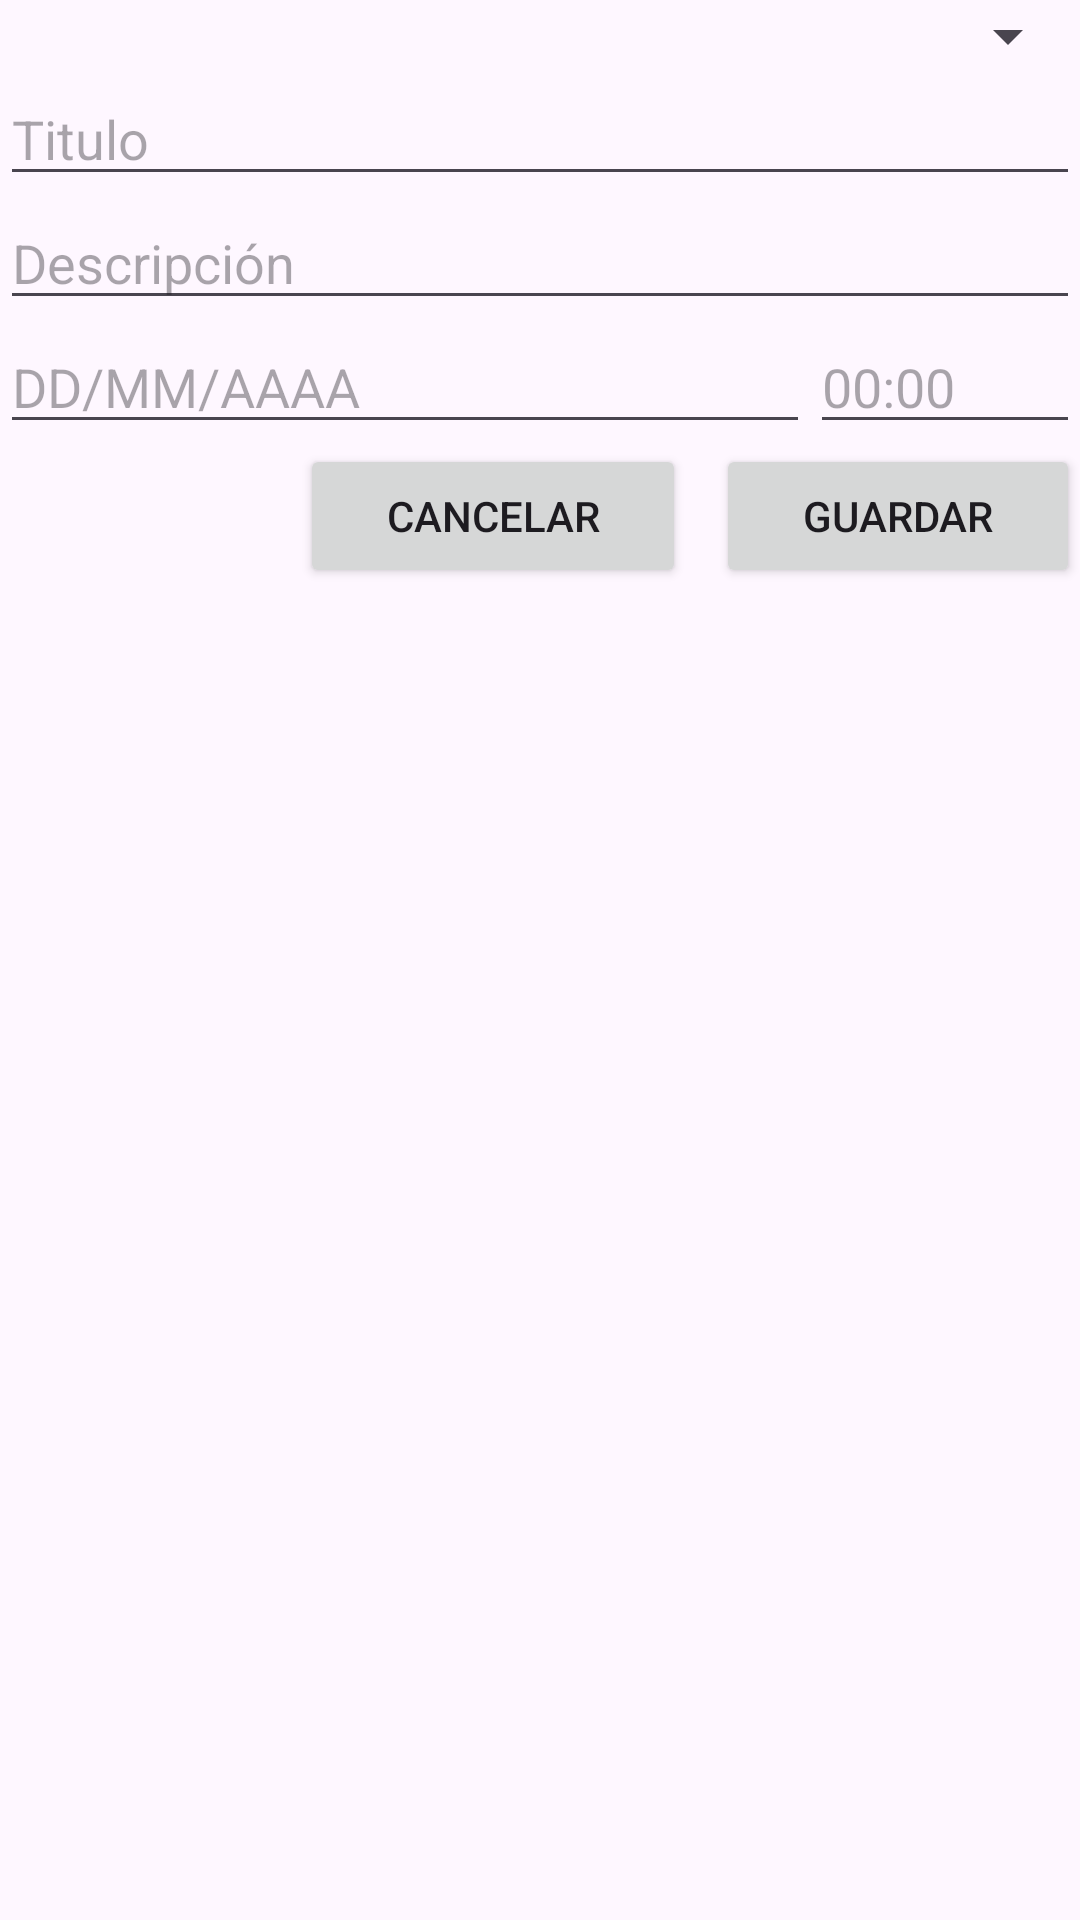

Produce the Android XML layout that renders to this screen, including the resource entries it uses.
<!-- AndroidManifest.xml: application theme Theme.GestorDeDeberes -->
<!-- res/layout/fragment_tarea.xml -->
<?xml version="1.0" encoding="utf-8"?>
<FrameLayout xmlns:android="http://schemas.android.com/apk/res/android"
    xmlns:tools="http://schemas.android.com/tools"
    android:layout_width="match_parent"
    android:layout_height="match_parent"
    tools:context=".FragmentTarea">

    <LinearLayout
        android:layout_width="match_parent"
        android:layout_height="wrap_content"
        android:orientation="vertical">

        <Spinner
            android:id="@+id/spinner"
            android:layout_width="match_parent"
            android:layout_height="wrap_content" />

        <EditText
            android:id="@+id/editTextTitulo"
            android:layout_width="match_parent"
            android:layout_height="wrap_content"
            android:ems="10"
            android:hint="Titulo"
            android:inputType="text" />

        <EditText
            android:id="@+id/editTextDescripcion"
            android:layout_width="match_parent"
            android:layout_height="wrap_content"
            android:ems="10"
            android:hint="Descripción"
            android:inputType="text" />

        <LinearLayout
            android:layout_width="match_parent"
            android:layout_height="match_parent"
            android:orientation="horizontal">

            <EditText
                android:id="@+id/editTextDate"
                android:layout_width="match_parent"
                android:layout_height="wrap_content"
                android:layout_weight="1"
                android:ems="10"
                android:focusable="false"
                android:focusableInTouchMode="false"
                android:hint="DD/MM/AAAA"
                android:inputType="date" />

            <EditText
                android:id="@+id/editTextHora"
                android:layout_width="match_parent"
                android:layout_height="wrap_content"
                android:layout_weight="3"
                android:ems="10"
                android:focusable="false"
                android:focusableInTouchMode="false"
                android:hint="00:00"
                android:inputType="text" />
        </LinearLayout>

        <LinearLayout
            android:layout_width="match_parent"
            android:layout_height="match_parent"
            android:orientation="horizontal">

            <Button
                android:id="@+id/buttonCancelar"
                android:layout_width="wrap_content"
                android:layout_height="wrap_content"
                android:layout_marginLeft="100dp"
                android:layout_marginRight="10dp"
                android:layout_weight="1"
                android:text="Cancelar" />

            <Button
                android:id="@+id/buttonGuardar"
                android:layout_width="wrap_content"
                android:layout_height="wrap_content"
                android:layout_weight="1"
                android:text="Guardar" />
        </LinearLayout>

    </LinearLayout>
</FrameLayout>
<!-- resources referenced by this layout -->
<resources>
  <style name="Theme.GestorDeDeberes" parent="Base.Theme.GestorDeDeberes" />
  <style name="Base.Theme.GestorDeDeberes" parent="Theme.Material3.DayNight.NoActionBar">
          
          
      </style>
</resources>
